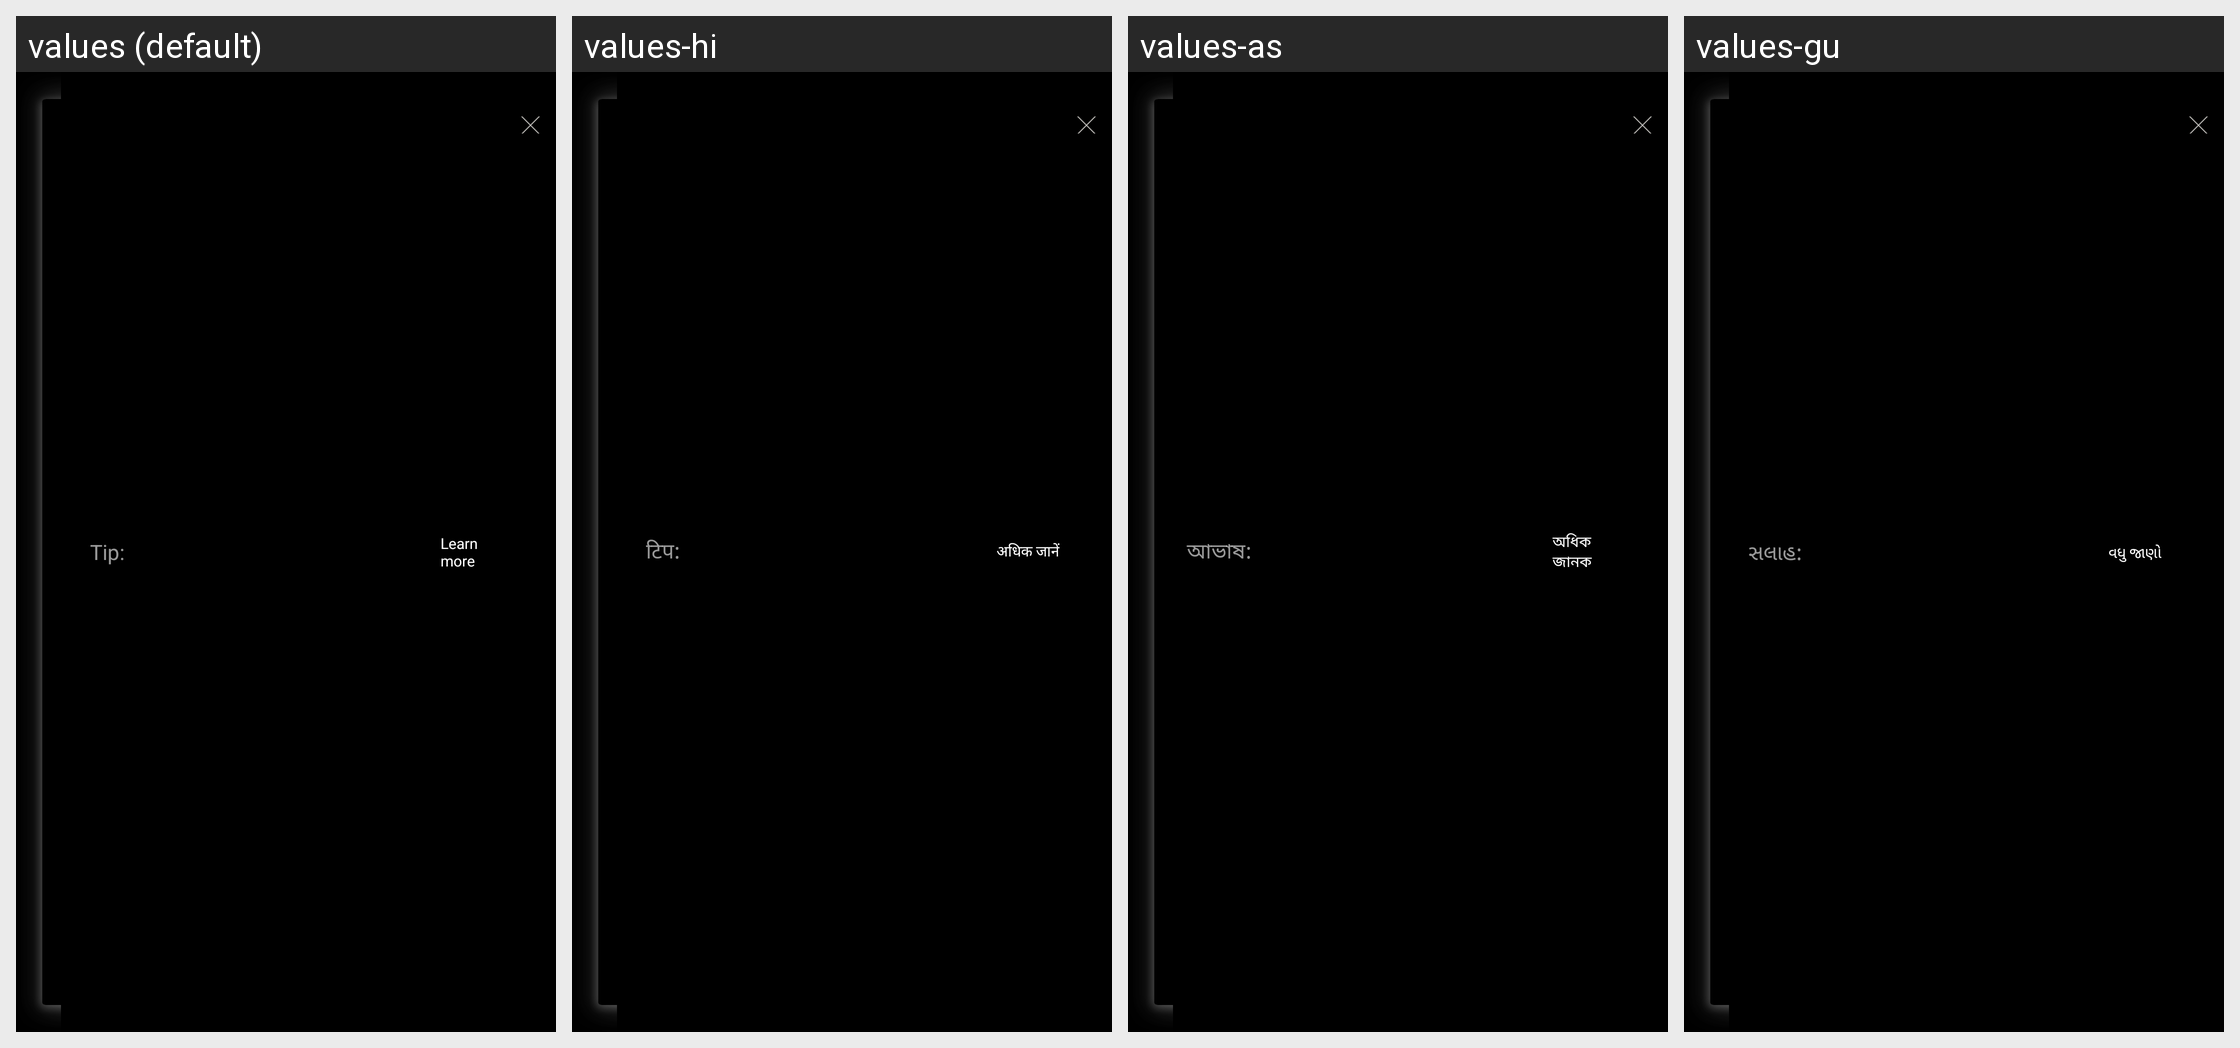

The Android screen above is rendered under several locales of the same app. Produce the string resources it draws, with the default and per-locale values.
Android screen res/layout/mr_fragment_tips_banner.xml rendered under 4 locales, left to right: values (default), values-hi, values-as, values-gu. Device: Nexus 5 (rendered at 1080×1920; each locale shown at half size, 540×960, under a caption strip naming it); theme mr_AppTheme.
Other locales in the repository, not shown: values-bn, values-de, values-en-rUS, values-es-rES, values-es-rUS, values-fr, values-in, values-it, values-kn, values-ko, values-ml, values-mr, values-ms, values-ne, values-or, values-pa, values-ta, values-te, values-th, values-tr, values-zh-rCN.
Strings drawn on this screen, with the default value and each locale's value (text and hints the layout hard-codes, and strings that could not be matched under every locale, appear in the picture but are not listed):

mr_tips_title
  values: Tip:
  values-hi: टिप:
  values-as: আভাষ:
  values-gu: સલાહ:

mr_learn_more_label
  values: Learn more
  values-hi: अधिक जानें
  values-as: অধিক জানক
  values-gu: વધુ જાણો
